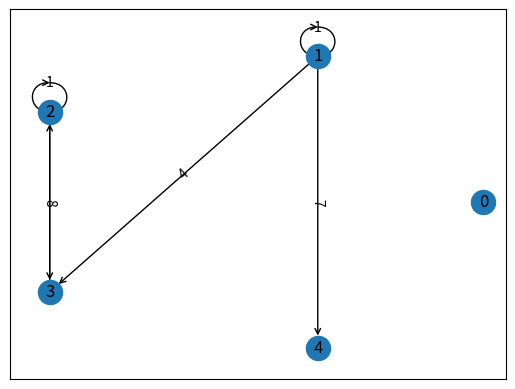

This figure's Python source:
import random
import numpy as np
import networkx as nx
import matplotlib.pyplot as plt


class DiGraph:
    def __init__(self, n):
        self.n = n
        self.edges = []
        self.adj = [[] for _ in range(n)]
        self.in_deg = [0 for _ in range(n)]
        self.out_deg = [0 for _ in range(n)]

    def add_edge(self, u, v, w=1, can_Parallel=True, can_Self=True):
        if u == v and not can_Self:
            raise ValueError("Self loops are not allowed")

        check = [(u, v) for u, v, _ in self.edges]
        if ((u, v) in check or (v, u) in check) and not can_Parallel:
            raise ValueError("Parallel edges are not allowed")

        self.edges.append((u, v, w))
        self.adj[u].append((v, w))
        self.in_deg[v] += 1
        self.out_deg[u] += 1
        return self

    def add_random_weighted_edge(self, u, v, min=1, max=10, can_Parallel=True, can_Self=True):
        w = random.randint(min, max)
        return self.add_edge(u, v, w, can_Parallel, can_Self)

    def add_random_edge(self, weight_range=(1, 10), is_weighted=False, can_Self=True, can_Parallel=True):
        u = random.randint(0, self.n - 1)
        v = random.randint(0, self.n - 1)
        w = random.randint(*weight_range)

        try:
            return self.add_edge(u, v, w if is_weighted else 1, can_Parallel, can_Self)
        except ValueError:
            return self.add_random_edge(weight_range, is_weighted, can_Self, can_Parallel)

    def get_adj_matrix(self):
        matrix = [[0 for _ in range(self.n)] for _ in range(self.n)]
        for u, v, w in self.edges:
            matrix[u][v] = w
        return np.array(matrix)

    def get_transpose(self):
        Gt = DiGraph(self.n)
        for u, v, w in self.edges:
            Gt.add_edge(v, u, w)
        return Gt

    def add_vertex(self, n=1):
        self.n += n
        self.adj.extend([[] for _ in range(n)])
        self.in_deg.extend([0 for _ in range(n)])
        self.out_deg.extend([0 for _ in range(n)])
        return self

    def copy(self):
        G = DiGraph(self.n)
        for u, v, w in self.edges:
            G.add_edge(u, v, w)
        return G

    def __str__(self):
        return str(self.edges)


def generate_rand_graph(n, p, weight_range=None, seed=None):
    if seed is not None:
        random.seed(seed)
    G = DiGraph(n)
    for u in range(n):
        for v in range(n):
            if u != v and random.random() < p:
                try:
                    if weight_range is None:
                        G.add_edge(u, v)
                    else:
                        G.add_random_weighted_edge(u, v, *weight_range)
                except ValueError:
                    pass
    return G


def draw_graph(g, filename):
    # Create an instance of the DiGraph class
    plt.figure()
    G = nx.DiGraph(g.get_adj_matrix())

    # Define the positions of the nodes
    pos = nx.circular_layout(G)

    # Draw the graph
    nx.draw_networkx_edge_labels(G, pos, edge_labels={(
        u, v): d['weight'] for u, v, d in G.edges(data=True)})
    nx.draw_networkx_nodes(G, pos)
    nx.draw_networkx_labels(G, pos)
    nx.draw_networkx_edges(G, pos, arrows=True, arrowstyle='->')

    # Show the plot
    plt.savefig(filename)


# crate main and test Graph
if __name__ == "__main__":
    g = DiGraph(5).add_random_edge(is_weighted=True).add_random_edge(is_weighted=True).add_random_edge(
        is_weighted=True).add_random_edge(is_weighted=True).add_random_edge(is_weighted=True).add_random_edge(is_weighted=True)

    print(g.edges)
    draw_graph(g, "graph.png")
